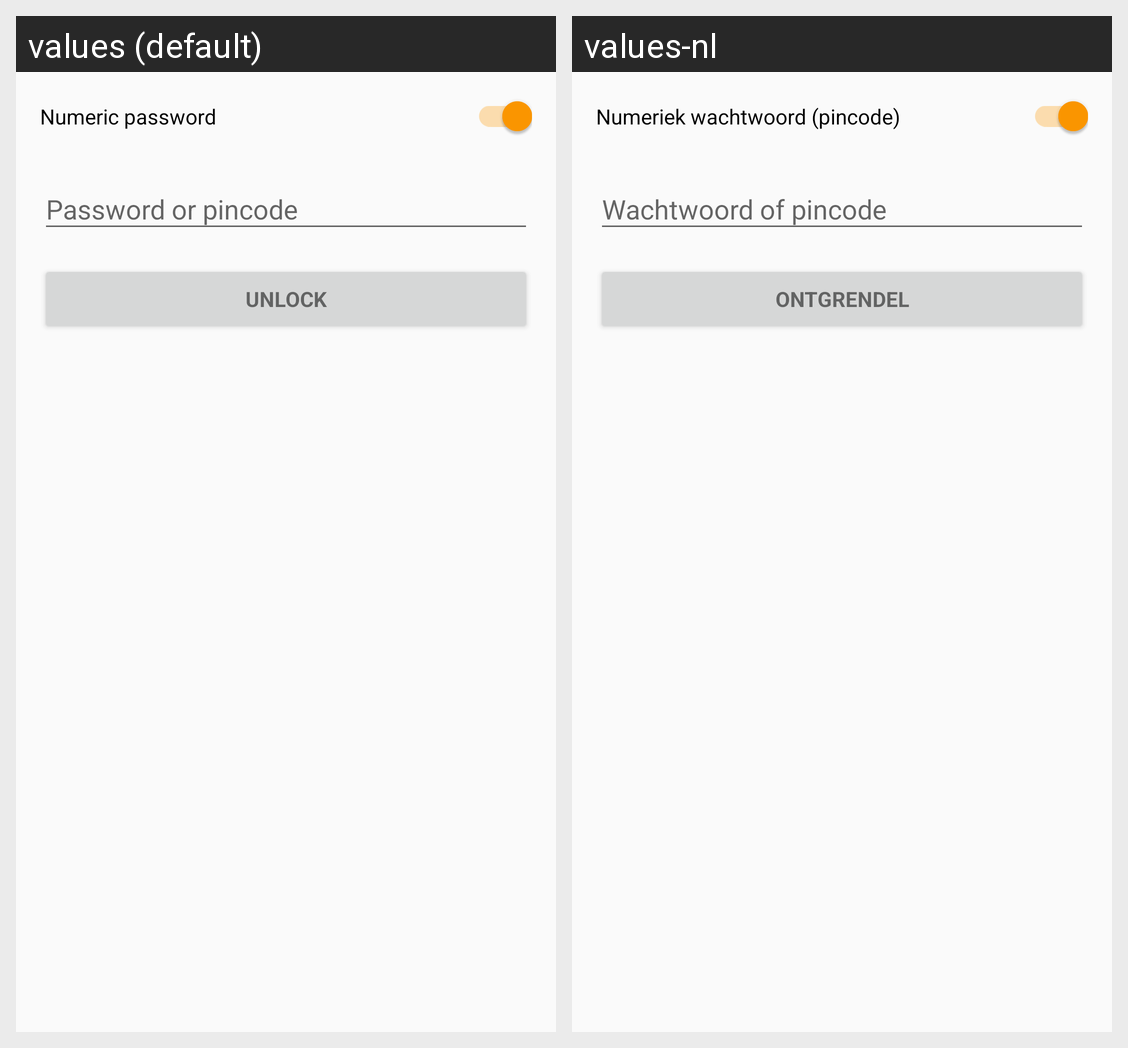

Strings drawn on this Android screen and how each of the app's shown locales translates them:
Android screen res/layout/activity_login.xml rendered under 2 locales, left to right: values (default), values-nl. Device: Nexus 5 (rendered at 1080×1920; each locale shown at half size, 540×960, under a caption strip naming it); theme AppTheme.
Strings drawn on this screen, with the default value and each locale's value (text and hints the layout hard-codes, and strings that could not be matched under every locale, appear in the picture but are not listed):

init_numeric_cb
  values: Numeric password
  values-nl: Numeriek wachtwoord (pincode)

prompt_password
  values: Password or pincode
  values-nl: Wachtwoord of pincode

action_unlock_short
  values: Unlock
  values-nl: Ontgrendel

action_unlock
  values: Unlock
  values-nl: Ontgrendel
